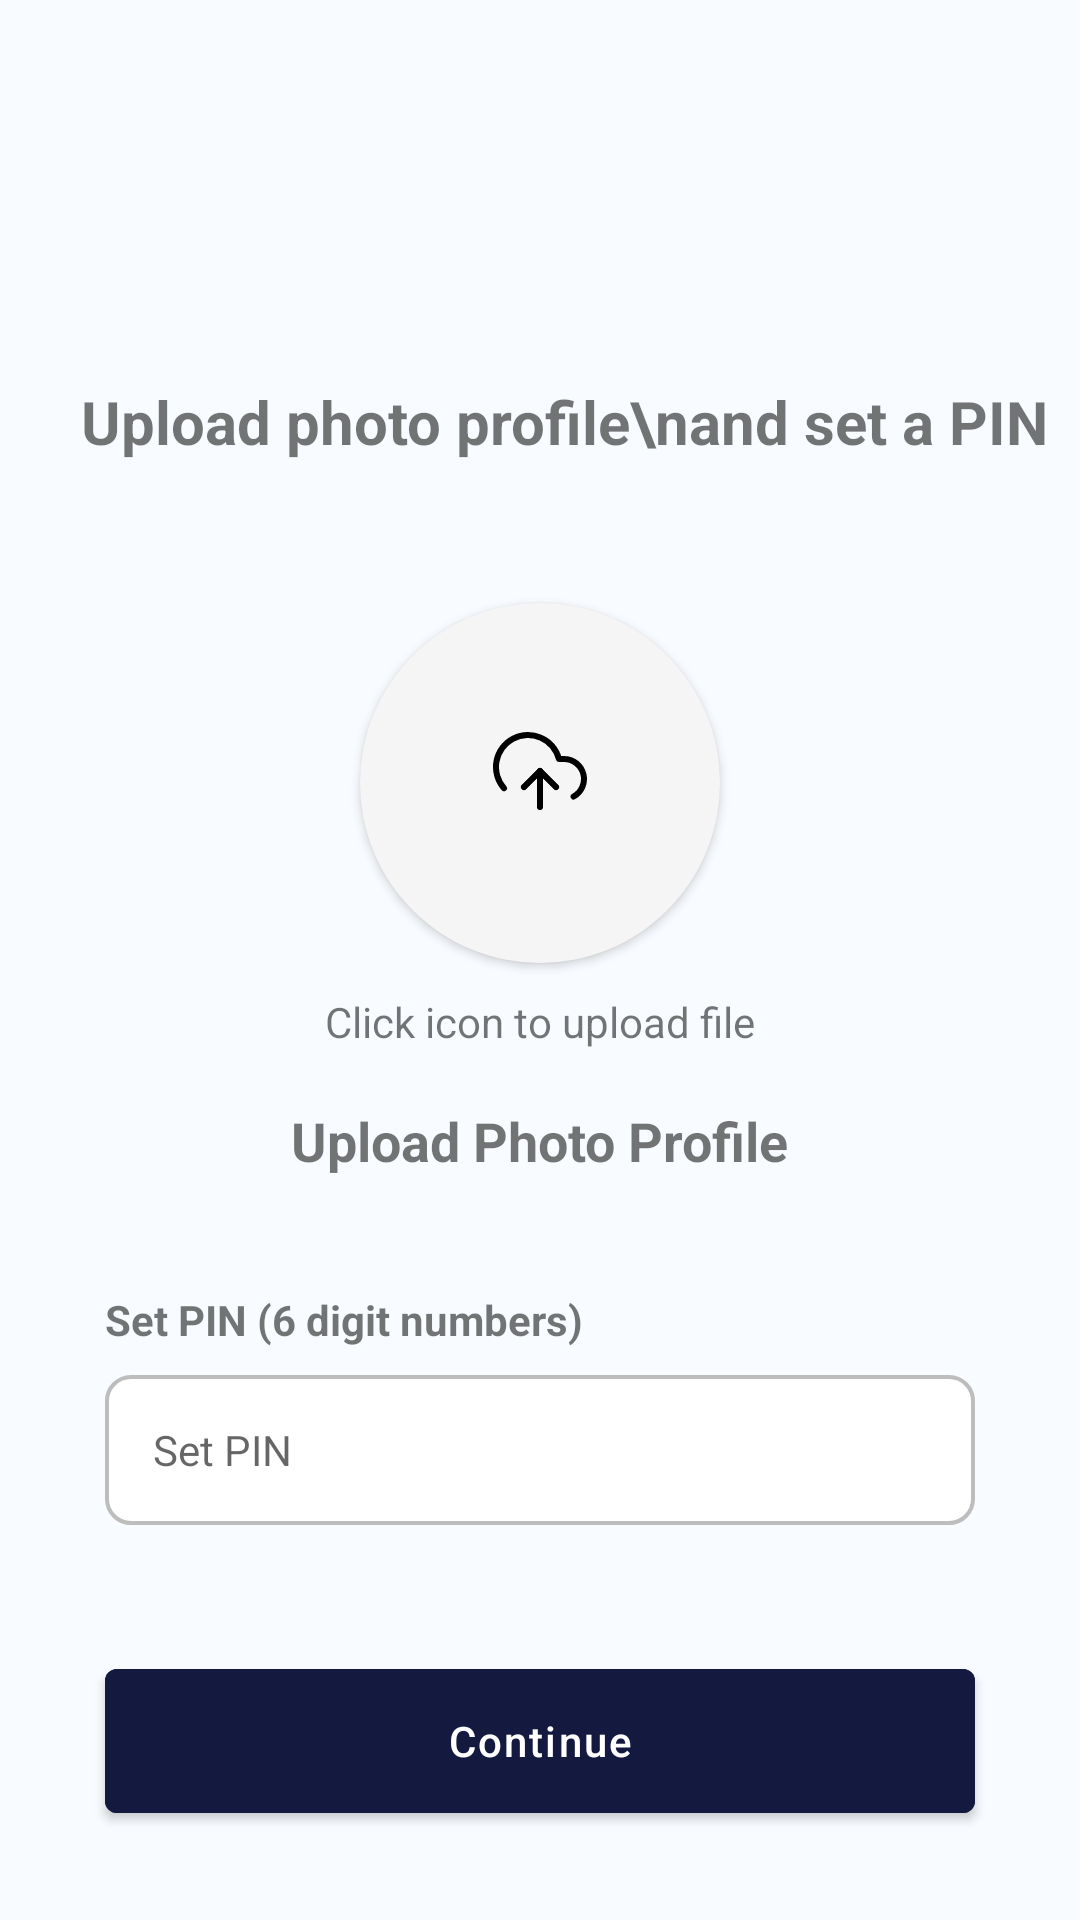

Layout XML and referenced resources for this Android screen:
<!-- AndroidManifest.xml: application theme Theme.MyWallet -->
<!-- res/layout/activity_register2.xml -->
<?xml version="1.0" encoding="utf-8"?>
    <androidx.constraintlayout.widget.ConstraintLayout xmlns:android="http://schemas.android.com/apk/res/android"
        xmlns:app="http://schemas.android.com/apk/res-auto"
        xmlns:tools="http://schemas.android.com/tools"
        android:background="@color/light_2"
        android:layout_width="match_parent"
        android:layout_height="match_parent"
        android:paddingBottom="30dp"
        tools:context=".Register1Activity">
        <ImageView
            android:id="@+id/logo"
            android:layout_width="wrap_content"
            android:layout_height="wrap_content"
            android:layout_marginTop="57dp"
            android:src="@drawable/logo"
            app:layout_constraintStart_toStartOf="parent"
            app:layout_constraintEnd_toEndOf="parent"
            app:layout_constraintTop_toTopOf="parent"
            />

        <TextView
            android:id="@+id/textTitle"
            android:layout_width="wrap_content"
            android:layout_height="wrap_content"
            android:layout_marginTop="70dp"
            android:layout_marginStart="27dp"
            android:text="Upload photo profile\nand set a PIN"
            android:textSize="20sp"
            android:textStyle="bold"
            app:layout_constraintStart_toStartOf="parent"
            app:layout_constraintTop_toBottomOf="@id/logo"
            />

        <com.google.android.material.button.MaterialButton
            android:id="@+id/iconUpload"
            android:layout_width="120dp"
            android:layout_height="120dp"
            android:layout_marginTop="47dp"
            android:background="@drawable/custom_circle_button"
            app:icon="@drawable/ic_upload_cloud"
            app:iconGravity="textTop"
            app:iconSize="32dp"
            app:layout_constraintStart_toStartOf="parent"
            app:layout_constraintEnd_toEndOf="parent"
            app:layout_constraintTop_toBottomOf="@id/textTitle"
            />
        <TextView
            android:id="@+id/textUpload1"
            android:layout_width="wrap_content"
            android:layout_height="wrap_content"
            android:layout_marginTop="10dp"
            android:text="Click icon to upload file"
            app:layout_constraintStart_toStartOf="parent"
            app:layout_constraintEnd_toEndOf="parent"
            app:layout_constraintTop_toBottomOf="@id/iconUpload"
            />
        <TextView
            android:id="@+id/textUpload2"
            android:layout_width="wrap_content"
            android:layout_height="wrap_content"
            android:layout_marginTop="18dp"
            android:text="Upload Photo Profile"
            android:textSize="18sp"
            android:textStyle="bold"
            app:layout_constraintStart_toStartOf="parent"
            app:layout_constraintEnd_toEndOf="parent"
            app:layout_constraintTop_toBottomOf="@id/textUpload1"
            />

        <TextView
            android:id="@+id/pinInputLabel"
            style="@style/CustomInputLabel"
            android:text="Set PIN (6 digit numbers)"
            android:layout_marginTop="38dp"
            app:layout_constraintStart_toStartOf="parent"
            app:layout_constraintTop_toBottomOf="@id/textUpload2" />
        <EditText
            android:id="@+id/passwordInputText"
            style="@style/CustomInputText"
            android:hint="Set PIN"
            android:inputType="textPassword"
            app:layout_constraintStart_toStartOf="parent"
            app:layout_constraintEnd_toEndOf="parent"
            app:layout_constraintTop_toBottomOf="@id/pinInputLabel" />


        <com.google.android.material.button.MaterialButton
            android:id="@+id/registerButton"
            android:layout_height="60dp"
            android:layout_width="match_parent"
            android:layout_marginHorizontal="35dp"
            android:layout_marginTop="42dp"
            android:layout_marginBottom="50dp"
            android:text="Continue"
            android:letterSpacing="0.05"
            android:textAllCaps="false"
            android:textColor="@color/white"
            android:backgroundTint="@color/purple_1"
            app:layout_constraintStart_toStartOf="parent"
            app:layout_constraintEnd_toEndOf="parent"
            app:layout_constraintTop_toBottomOf="@id/passwordInputText" />

    </androidx.constraintlayout.widget.ConstraintLayout>
<!-- resources referenced by this layout -->
<resources>
  <color name="light_2">#F8FBFF</color>
  <color name="purple_1">#14193F</color>
  <color name="white">#FFFFFFFF</color>
  <!-- drawable custom_circle_button (drawable) -->
  <shape xmlns:android="http://schemas.android.com/apk/res/android" android:shape="rectangle" >
      <solid android:color="@color/light_3" />
      <corners android:radius="800dp" />
  </shape>
  <style name="CustomInputLabel">
          <item name="android:layout_width">wrap_content</item>
          <item name="android:layout_height">wrap_content</item>
          <item name="android:layout_marginTop">22dp</item>
          <item name="android:layout_marginHorizontal" tools:targetApi="o">35dp</item>
          <item name="android:textSize">14sp</item>
          <item name="android:textStyle">"bold"</item>
      </style>
  <style name="CustomInputText">
          <item name="android:layout_width">match_parent</item>
          <item name="android:layout_height">50dp</item>
          <item name="android:background">@drawable/custom_input</item>
          <item name="android:layout_marginHorizontal" tools:targetApi="o">35dp</item>
          <item name="android:layout_marginTop">9dp</item>
          <item name="android:paddingStart">16dp</item>
          <item name="android:paddingEnd">16dp</item>
          <item name="android:textSize">14sp</item>
      </style>
  <style name="Theme.MyWallet" parent="Theme.MaterialComponents.DayNight.NoActionBar">
          
          <item name="colorPrimary">@color/light_1</item>
          <item name="colorPrimaryVariant">@color/light_1</item>
          <item name="colorOnPrimary">@color/black</item>
          
          <item name="colorSecondary">@color/black</item>
          <item name="colorSecondaryVariant">@color/black</item>
          <item name="colorOnSecondary">@color/black</item>
          
          <item name="android:statusBarColor" tools:targetApi="l">@color/light_status_bar</item>
          <item name="android:windowLightStatusBar" tools:targetApi="m">true</item>
          
  
      </style>
  <color name="light_3">#F1F1F9</color>
  <!-- drawable custom_input (drawable) -->
  <shape xmlns:android="http://schemas.android.com/apk/res/android" android:shape="rectangle" >
      <solid android:color="@android:color/white" />
      <corners android:radius="8dp" />
      <stroke android:width="1.2dip" android:color="#BDBDBD"/>
  </shape>
  <color name="light_1">#F5F5F5</color>
  <color name="black">#FF000000</color>
  <color name="light_status_bar">#F5F5F5</color>
</resources>
